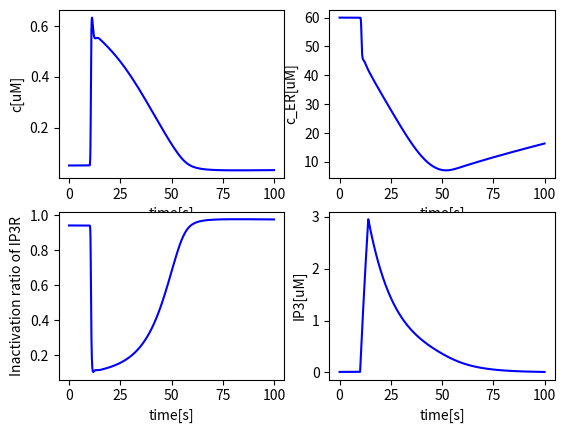
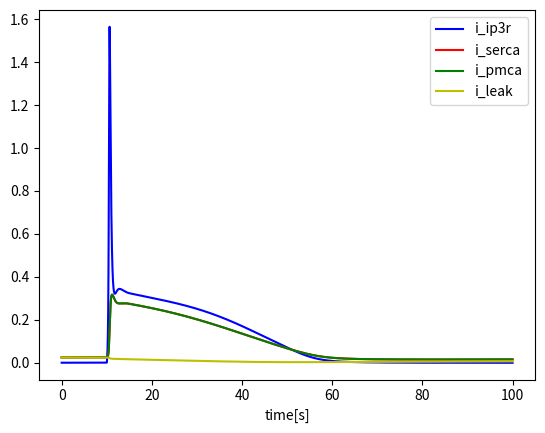

Reproduce these figures in Python, in order.
#!/usr/bin/env python
# -*- coding: utf-8 -*-

import numpy as np
import matplotlib.pyplot as plt
from scipy.integrate import odeint

class SlowCell:
    '''An intracellular model following Hofer 2002'''

    def __init__(self, T = 60, dt = 0.001):
        self.k1 = 0.0004
        self.k2 = 0.08
        self.ka = 0.2
        self.kip = 0.3
        self.k3 = 0.5
        self.v40 = 0.025
        self.v41 = 0.2
        self.kr = 1
        self.k5 = 0.5
        self.k6 = 4
        self.ki = 0.2
        self.kg = 0.1 # unknown
        self.a0 = 1 # 1e-3 - 10
        self.v7 = 0.04 # 0 - 0.05
        self.v8 = None
        self.kca = 0.3
        self.k9 = 0.08
        self.beta = 20

        self.c0 = 0.05
        self.s0 = 60
        self.r0 = 0.9411764705882353
        self.ip0 = 0.01

        self.T = T
        self.dt = dt
        self.time = np.linspace(0, T, int(T/dt))

    '''Calcium terms'''
    def i_ipr(self, c, s, ip, r):
        # Release from ER, including IP3R and leak term [uM/s]
        return (self.k2 * r * c**2 * ip**2 / (self.ka**2 + c**2) / (self.kip**2 + ip**2)) * (s - c)

    def i_serca(self, c):
        # SERCA [uM/s]
        return self.k3 * c

    def i_leak(self, c, s):
        k1 = (self.i_serca(self.c0) - self.i_ipr(self.c0, self.s0, self.ip0, self.r0)) / (self.s0 - self.c0)
        return k1 * (s - c)

    def i_pmca(self, c):
        # Additional eflux [uM/s]
        return self.k5 * c

    def i_in(self, ip):
        # Calcium entry rate [uM/s]
        return self.i_pmca(self.c0) + self.v41 * ip**2 / (self.kr**2 + ip**2) - self.v41 * self.ip0**2 / (self.kr**2 + self.ip0**2)

    '''IP3R terms'''
    def v_r(self, c, r):
        # Rates of receptor inactivation and recovery [1/s]
        return self.k6 * (self.ki**2 / (self.ki**2 + c**2) - r)

    '''IP3 terms'''
    def i_plcb(self, v8):
        # Agonist-controlled PLC-beta activity [uM/s]
        return v8 * 1 / ((1 + self.kg)*(self.kg/(1+self.kg) + self.a0)) * self.a0

    def i_plcd(self, c):
        # PLC-delta activity [uM/s]
        return self.v7 * c**2 / (self.kca**2 + c**2)

    def i_deg(self, ip):
        # IP3 degradion [uM/s]
        return self.k9 * ip

    '''Stimulation'''
    def stim(self, t, stims):
        # Stimulation

        condition = False

        for stim_t in stims:
            condition = condition or stim_t <= t < stim_t + 4

        return 1 if condition else self.v8 

    '''Numerical terms'''
    def rhs(self, y, t, stims):
        # Right-hand side formulation
        c, s, r, ip = y

        dcdt = self.i_ipr(c, s, ip, r) + self.i_leak(c, s) - self.i_serca(c) + self.i_in(ip) - self.i_pmca(c)
        dsdt = self.beta * (self.i_serca(c) - self.i_ipr(c, s, ip, r) - self.i_leak(c, s))
        drdt = self.v_r(c, r)
        dipdt = self.i_plcb(self.stim(t, stims)) + self.i_plcd(c) - self.i_deg(ip)

        return [dcdt, dsdt, drdt, dipdt]

    def step(self, stims = [10]):
        # Time stepping    

        self.v8 = (self.i_deg(self.ip0) - self.i_plcd(self.c0)) / (1 / ((1 + self.kg)*(self.kg/(1+self.kg) + self.a0)) * self.a0)

        y0 = [self.c0, self.s0, self.r0, self.ip0]
        sol = odeint(self.rhs, y0, self.time, args = (stims,), hmax = 0.005)

        return sol

    '''Plot'''
    def plot(self, a, tmin=0, tmax=100, xlabel = 'time[s]', ylabel = None, color = 'b'):
        plt.plot(self.time[int(tmin/self.dt):int(tmax/self.dt)], a[int(tmin/self.dt):int(tmax/self.dt)], color)
        if xlabel:  plt.xlabel(xlabel)
        if ylabel:  plt.ylabel(ylabel)

if __name__ == "__main__":
    model = SlowCell(100)
    sol = model.step()
    c = sol[:,0]
    s = sol[:,1]
    r = sol[:,2]
    ip = sol[:,3]

    # Plot the results
    plt.figure()
    plt.subplot(221)
    model.plot(c, ylabel = 'c[uM]')
    plt.subplot(222)
    model.plot(s, ylabel = 'c_ER[uM]')
    plt.subplot(223)
    model.plot(r, ylabel = 'Inactivation ratio of IP3R')
    plt.subplot(224)
    model.plot(ip, ylabel = 'IP3[uM]')
    plt.show()

    # Plot the currents
    plt.figure()
    model.plot(model.i_ipr(c, s, ip, r), color='b')
    model.plot(model.i_serca(c), color = 'r')
    model.plot(model.i_pmca(c), color = 'g')
    model.plot(model.i_leak(c, s), color = 'y')
    plt.legend(['i_ip3r', 'i_serca', 'i_pmca', 'i_leak'])
    plt.show()